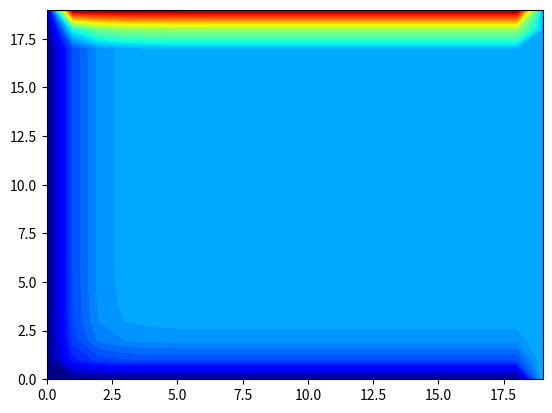

Python code for this plot: (Note: this script raises an exception after producing the figure.)
# Simple Numerical Laplace Equation Solution using Finite Difference Method
import numpy as np
import matplotlib.pyplot as plt

# Set maximum iteration
maxIter = 100

# Set Dimension and delta
lenX = lenY = 20 #we set it rectangular
delta = 1

# Boundary condition
Ttop = 100
Tbottom = 0
Tleft = 0
Tright = 30

# Initial guess of interior grid
Tguess = 30

# Set colour interpolation and colour map
colorinterpolation = 50
colourMap = plt.cm.jet #you can try: colourMap = plt.cm.coolwarm

# Set meshgrid
X, Y = np.meshgrid(np.arange(0, lenX), np.arange(0, lenY))

# Set array size and set the interior value with Tguess
T = np.empty((lenX, lenY))
T.fill(Tguess)

# Set Boundary condition
T[(lenY-1):, :] = Ttop
T[:1, :] = Tbottom
T[:, (lenX-1):] = Tright
T[:, :1] = Tleft

# Iteration (We assume that the iteration is convergence in maxIter = 500)
print("Please wait for a moment")
for iteration in range(0, maxIter):
    for i in range(1, lenX-1, delta):
        for j in range(1, lenY-1, delta):
            T[i, j] = 0.25 * (T[i+1][j] + T[i-1][j] + T[i][j+1] + T[i][j-1])
    plt.contourf(X, Y, T, colorinterpolation, cmap=colourMap)
    n = str(iteration)
    plt.savefig('air/'+'0'*(3-len(n))+n+'.png')
    print(n)

    
print("Iteration finished")

# Configure the contour
plt.title("Contour of Temperature")

# Set Colorbar
plt.colorbar()

# Show the result in the plot window
plt.show()

print("")
